Run: headless pygame with SDL's dummy video driver; simulated clock (each Clock.tick advances the game by its frame time, no real sleeping); random seed 0; keys injected as events and as key.get_pressed() state; no mouse input.
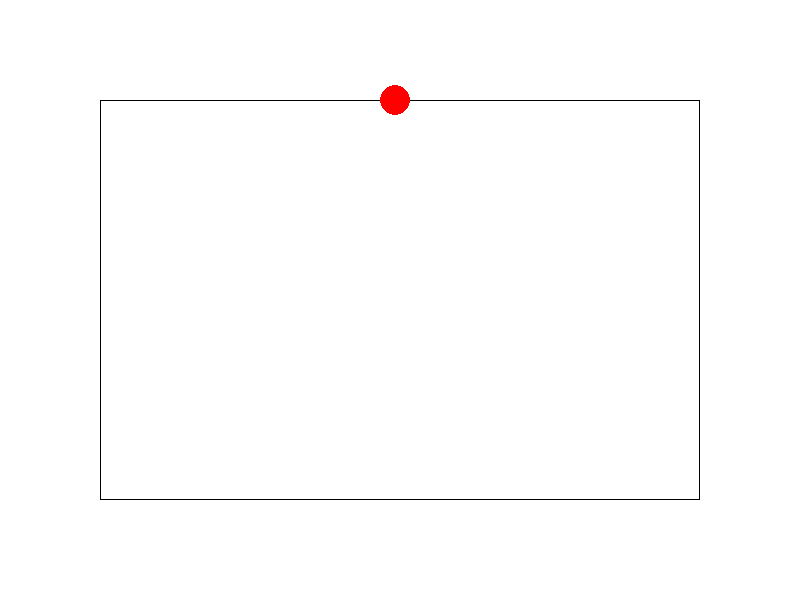
Frame 1 of 4 · flips 1–60 · no input
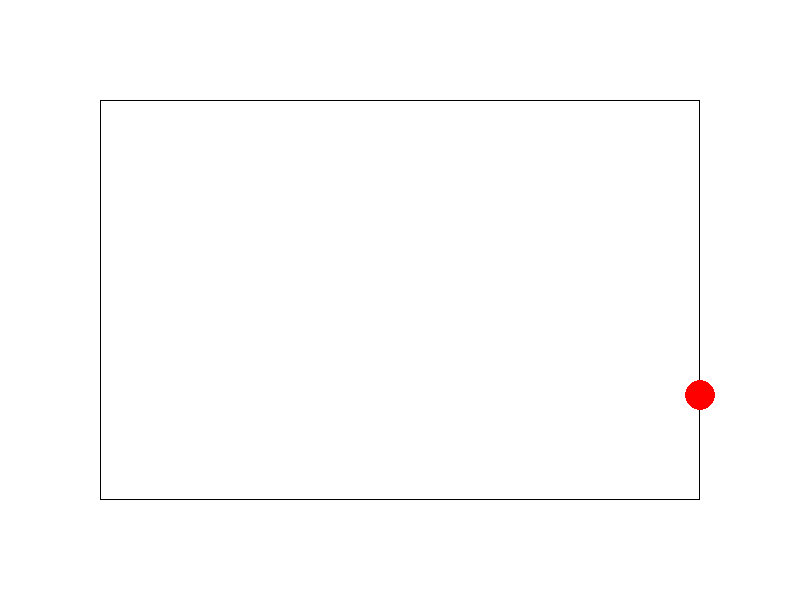
Frame 2 of 4 · flips 61–180 · tapped SPACE, RETURN · held RIGHT (→), D
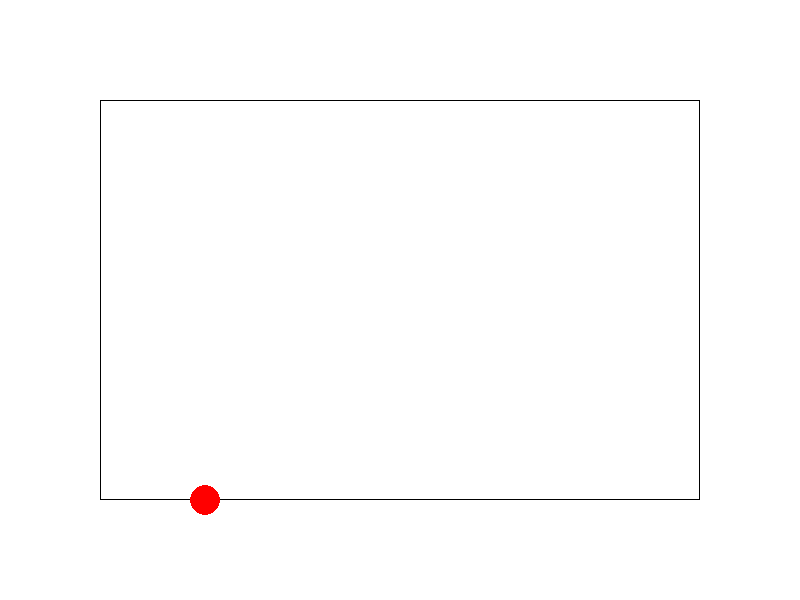
Frame 3 of 4 · flips 181–300 · held DOWN (↓), S
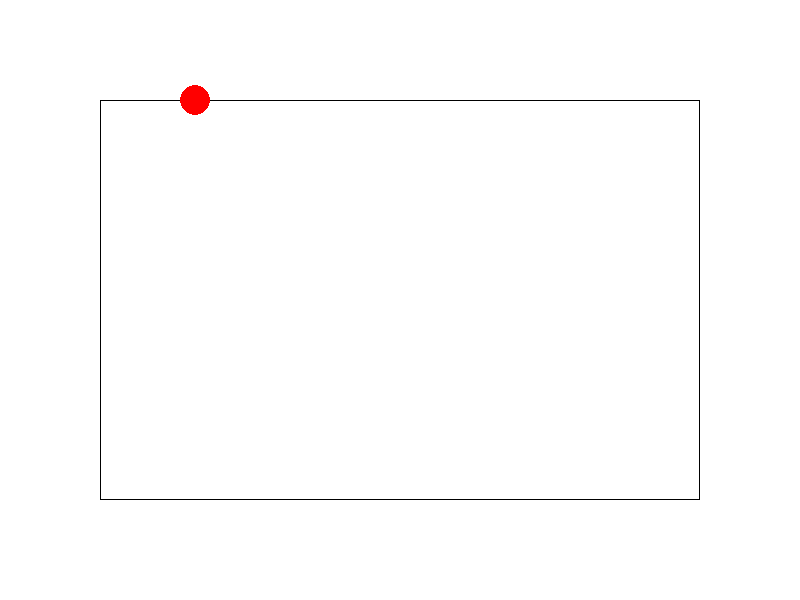
Frame 4 of 4 · flips 301–420 · held LEFT (←), A, UP (↑), W

The pygame program that drew these frames:

import pygame as pg
pg.init()

WIDTH, HEIGHT = 800, 600
WHITE = (255, 255, 255)
BLACK = (0, 0, 0)
RED = (255, 0, 0)
GREEN = (0, 255, 0)
BLUE = (0, 0, 255)
is_running = True

fps = 60
x, y = 100, 100
dx = 5
dy = 0

screen = pg.display.set_mode((WIDTH, HEIGHT))
pg.display.set_caption('MY FIRST GAME')
clock = pg.time.Clock()

while is_running:
    clock.tick(fps)
    for event in pg.event.get():
        if event.type == pg.QUIT:
            is_running = False
    screen.fill(WHITE)
    
    pg.draw.rect(screen, BLACK, (100, 100, 600, 400), 1)
    pg.draw.circle(screen, RED, (x, y), 15)
    x += dx
    y += dy
    if x == 700 and y == 100:
        dx = 0
        dy = 5
    elif x == 700 and y == 500:
        dy = 0
        dx = -5
    elif x == 100 and y == 500:
        dx = 0
        dy = -5
    elif x == 100 and y == 100:
        dx = 5
        dy = 0

    pg.display.flip()
pg.quit()
